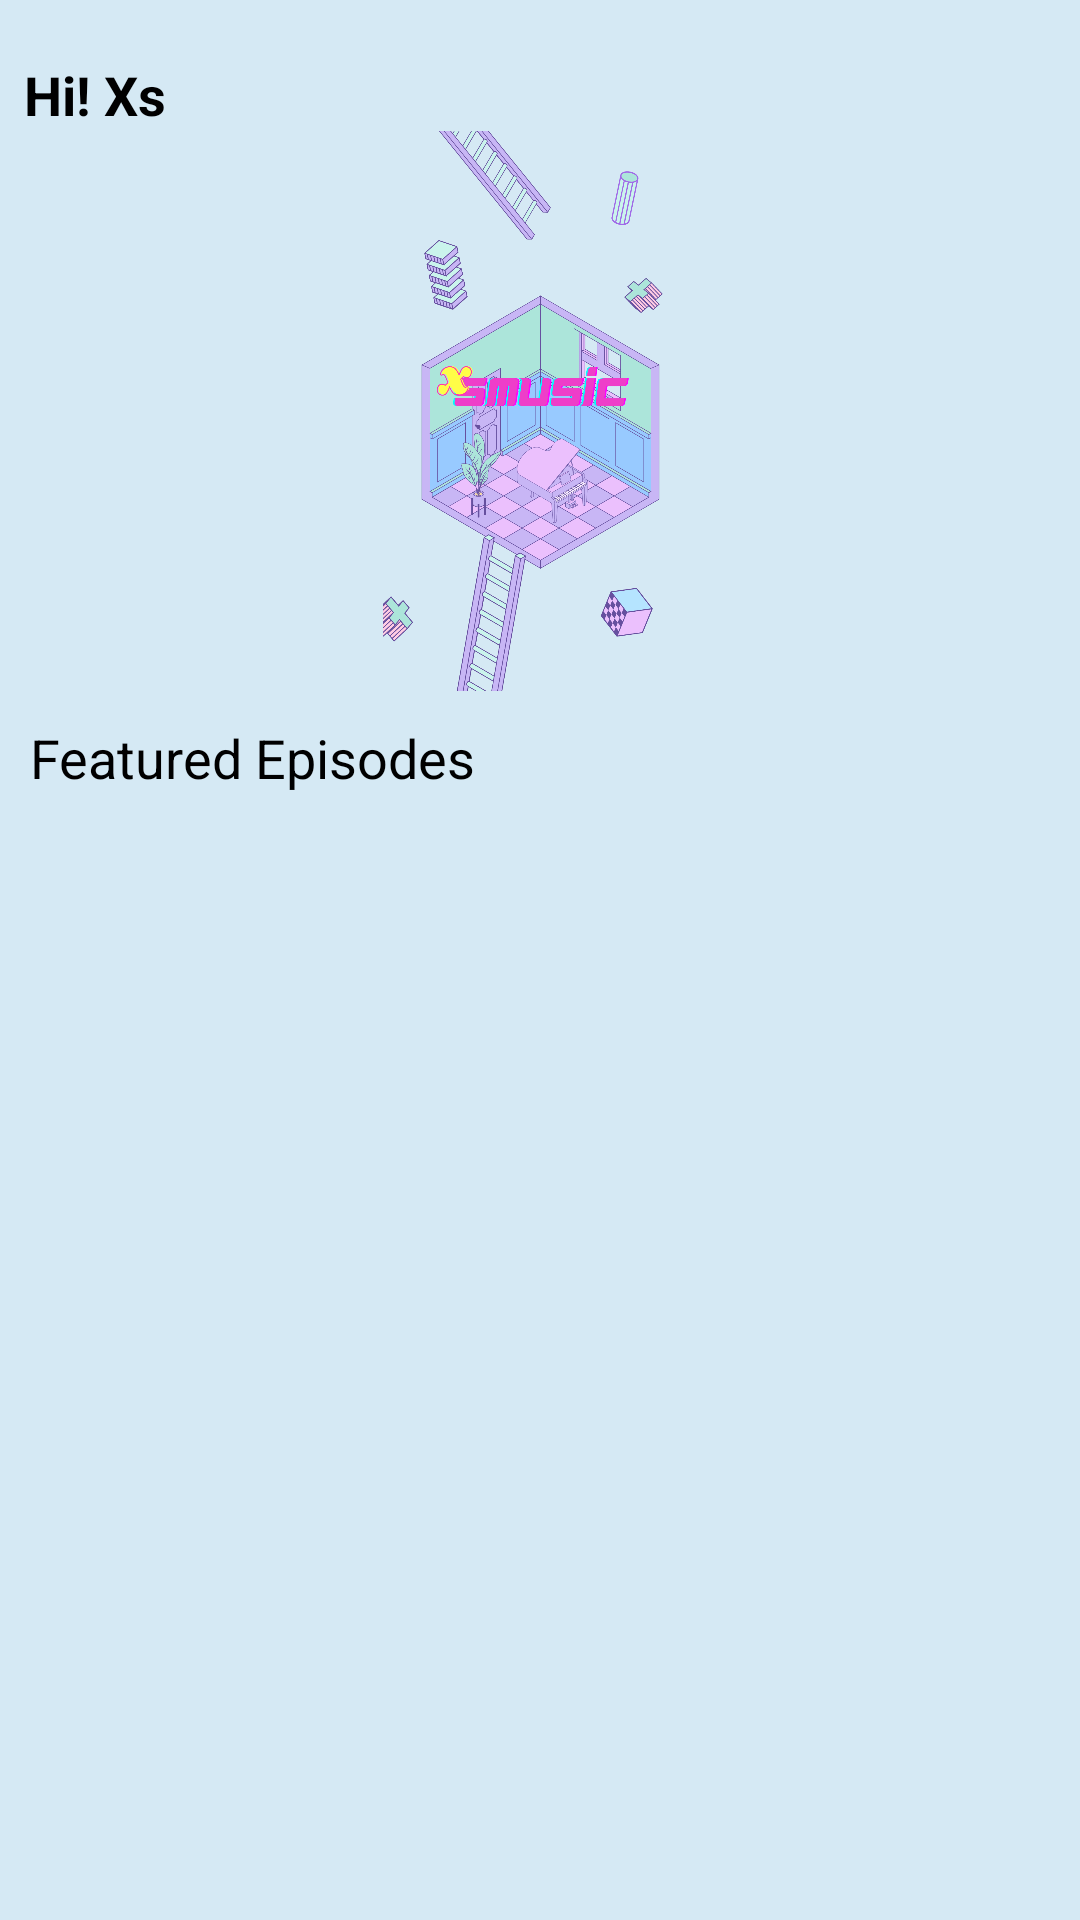

Reconstruct the res/layout file that produces this screen, plus the resources it refers to.
<!-- AndroidManifest.xml: application theme Theme.MusicAndroid -->
<!-- res/layout/fragment_home.xml -->
<?xml version="1.0" encoding="utf-8"?>
<androidx.constraintlayout.widget.ConstraintLayout xmlns:android="http://schemas.android.com/apk/res/android"
    xmlns:app="http://schemas.android.com/apk/res-auto"
    xmlns:tools="http://schemas.android.com/tools"
    android:layout_width="match_parent"
    android:layout_height="match_parent"
    android:background="@color/background_hn"
    tools:context=".ui.fragment.HomeFragment">


    <TextView
        android:id="@+id/welcome"
        android:layout_width="wrap_content"
        android:layout_height="wrap_content"
        android:layout_margin="8dp"
        android:text="@string/hi_xs"
        android:textColor="@color/black"
        android:textSize="18sp"
        android:textStyle="bold"
        app:layout_constraintBottom_toTopOf="@+id/guideTop"
        app:layout_constraintStart_toStartOf="parent"
        app:layout_constraintTop_toTopOf="parent" />


    <ImageView
        android:id="@+id/rv_album"
        android:layout_width="0dp"
        android:layout_height="0dp"
        android:scaleType="centerInside"
        android:src="@drawable/logo_splash"
        app:layout_constraintStart_toStartOf="parent"
        app:layout_constraintEnd_toEndOf="parent"
        app:layout_constraintBottom_toTopOf="@id/songs"
        app:layout_constraintTop_toBottomOf="@id/welcome">


    </ImageView>


    <LinearLayout
        android:id="@+id/songs"
        android:layout_width="match_parent"
        android:layout_height="0dp"
        android:orientation="vertical"
        app:layout_constraintBottom_toBottomOf="parent"
        app:layout_constraintStart_toStartOf="parent"
        app:layout_constraintTop_toTopOf="@+id/guideMid">

        <TextView
            android:id="@+id/Episodes"
            android:layout_width="wrap_content"
            android:layout_height="wrap_content"
            android:layout_margin="10dp"
            android:text="Featured Episodes"
            android:textColor="@color/black"
            android:textSize="18sp" />

        <androidx.recyclerview.widget.RecyclerView
            android:id="@+id/listSong"
            android:layout_width="match_parent"
            android:layout_height="match_parent"
            app:layout_constraintBottom_toBottomOf="parent"
            app:layout_constraintEnd_toEndOf="parent"
            app:layout_constraintHorizontal_bias="0.0"
            app:layout_constraintStart_toStartOf="parent"
            app:layout_constraintVertical_bias="0.0" />
    </LinearLayout>


    <androidx.constraintlayout.widget.Guideline
        android:id="@+id/guideMid"
        android:layout_width="wrap_content"
        android:layout_height="wrap_content"
        android:orientation="horizontal"
        app:layout_constraintGuide_percent="0.36" />

    <androidx.constraintlayout.widget.Guideline
        android:id="@+id/guideTop"
        android:layout_width="wrap_content"
        android:layout_height="wrap_content"
        android:orientation="horizontal"
        app:layout_constraintGuide_begin="63dp" />


</androidx.constraintlayout.widget.ConstraintLayout>
<!-- resources referenced by this layout -->
<resources>
  <color name="background_hn">#D5E9F4</color>
  <color name="black">#FF000000</color>
  <!-- drawable logo_splash: png bitmap (drawable, 309374 bytes) -->
  <string name="hi_xs">Hi! Xs</string>
  <style name="Theme.MusicAndroid" parent="Theme.MaterialComponents.DayNight.DarkActionBar">
          
          <item name="colorPrimary">@color/purple_500</item>
          <item name="colorPrimaryVariant">@color/teal_200</item>
          <item name="colorOnPrimary">@color/white</item>
          
          <item name="colorSecondary">@color/teal_200</item>
          <item name="colorSecondaryVariant">@color/teal_700</item>
          <item name="colorOnSecondary">@color/black</item>
          
          <item name="android:statusBarColor" tools:targetApi="l">?attr/colorPrimaryVariant</item>
          
          <item name="android:windowActivityTransitions">true</item> //Chen hieu ung
      </style>
  <color name="purple_500">#17B1E0</color>
  <color name="teal_200">#2F4F75</color>
  <color name="white">#FFFFFFFF</color>
  <color name="teal_700">#FF018786</color>
</resources>
